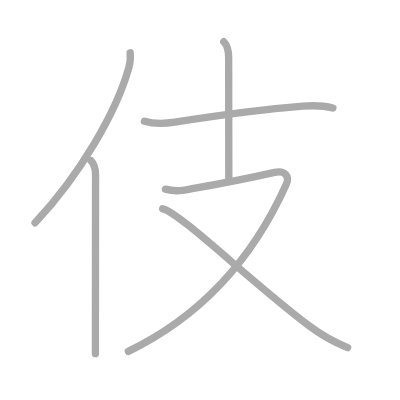
t = 0.00 s
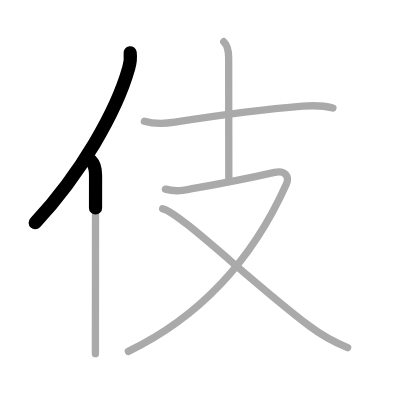
t = 1.25 s
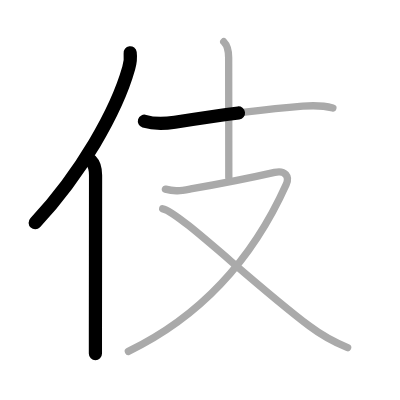
t = 2.50 s
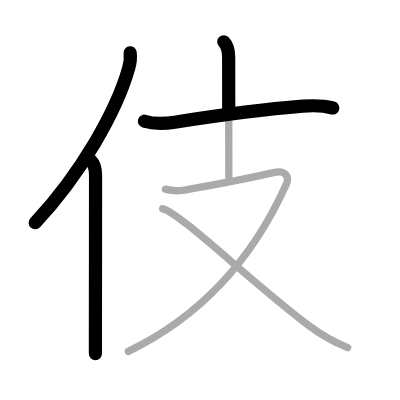
t = 3.50 s
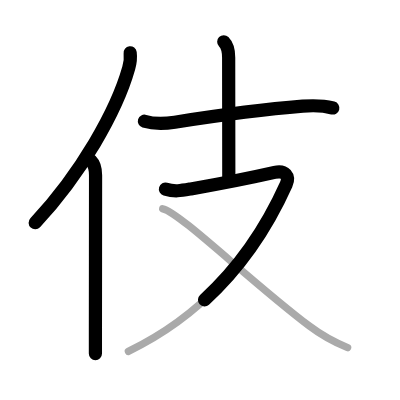
t = 4.75 s
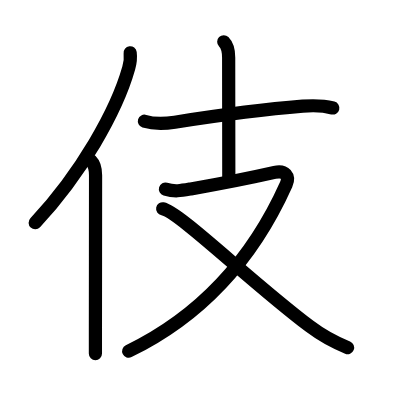
t = 6.00 s

The animated SVG that drew these frames (rendered in a browser with its animation timeline set to each time). Animation: 6 SMIL elements (animate=6); one cycle of 6.00 s.

<?xml version="1.0" standalone="no"?>
<!DOCTYPE svg PUBLIC "-//W3C//DTD SVG 1.1//EN"   "http://www.w3.org/Graphics/SVG/1.1/DTD/svg11.dtd">
<svg width="400px" height="400px"  version="1.1" xmlns="http://www.w3.org/2000/svg">
  <defs>
    <marker id="Triangle" viewBox="0 0 10 10" refX="0" refY="5" markerUnits="strokeWidth" markerWidth="3" style="stroke-opacity:0%;fill:#aaaaaa;" markerHeight="2" orient="auto">
      <path d="M 0 0 L 10 5 L 0 10 z" />
    </marker>
    
    <marker id="Arrow" viewBox="0 0 10 10" refX="5" refY="5" markerUnits="strokeWidth" markerWidth="1.8" style="stroke-opacity:0%;fill:#770000;" markerHeight="2" orient="auto">
      <path d="M 0 4 L 6 4 L 4 1 L 10 5 L 4 9 L 6 6 L 0 6 z" />
        <circle cx="5" cy="5" r="5" />
      </marker>
    
    <marker id="TriangleRed" viewBox="0 0 10 10" refX="0" refY="5" markerUnits="strokeWidth" markerWidth="3" style="stroke-opacity:0%;fill:#CC0000;" markerHeight="2" orient="auto">
      <path d="M 0 0 L 10 5 L 0 10 z" />
    </marker>
    
    <marker id="ArrowRed" viewBox="0 0 10 10" refX="5" refY="5" markerUnits="strokeWidth" markerWidth="1.8" style="stroke-opacity:0%;fill:#CC0000;" markerHeight="2" orient="auto">
      <path d="M 0 4 L 6 4 L 4 1 L 10 5 L 4 9 L 6 6 L 0 6 z" />
        <circle cx="5" cy="5" r="5" />
      </marker>
    
  </defs>
  
  <path style="fill:#ffffff; fill-opacity:100%; fill-rule:evenodd; stroke-width:0;" d="M 0 0 L 400px 0 L 400px 400px L 0 400px L 0 0" />

  <g transform="scale(3.6697247706422 3.6697247706422)">
<path style="fill:none; fill-opacity:0%; fill-rule:evenodd; stroke:#aaaaaa; stroke-opacity:100%; stroke-width: 1.5pt; stroke-linejoin:round; stroke-linecap:round;" d="M35.47 14.39c0.16 1.27 0.04 2.61-0.39 4.16C31.75 30.38 22.04 47.39 9.56 60.72"></path>
<path style="fill:none; fill-opacity:0%; fill-rule:evenodd; stroke:#aaaaaa; stroke-opacity:100%; stroke-width: 1.5pt; stroke-linejoin:round; stroke-linecap:round;" d="M24.78 43.75c0.98 0.98 1.26 2.12 1.26 3.98c0 10.43-0.03 29.67-0.04 41.51c0 2.94 0 5.4 0 7.14"></path>
<path style="fill:none; fill-opacity:0%; fill-rule:evenodd; stroke:#aaaaaa; stroke-opacity:100%; stroke-width: 1.5pt; stroke-linejoin:round; stroke-linecap:round;" d="M39.35 33.03c2.77 0.85 5.78 0.66 8.28 0.27c12.58-1.96 23.12-3.42 34.86-4.36c2.71-0.22 5.58-0.2 8.22 0.49"></path>
<path style="fill:none; fill-opacity:0%; fill-rule:evenodd; stroke:#aaaaaa; stroke-opacity:100%; stroke-width: 1.5pt; stroke-linejoin:round; stroke-linecap:round;" d="M60.97 11.38c1.07 1.07 1.34 2.49 1.34 4.33c0 5.29 0.04 26.29 0.04 32.67"></path>
<path style="fill:none; fill-opacity:0%; fill-rule:evenodd; stroke:#aaaaaa; stroke-opacity:100%; stroke-width: 1.5pt; stroke-linejoin:round; stroke-linecap:round;" d="M45.08 51.54c2.56 0.76 4.26 0.42 6.92-0.05c7.88-1.37 14.5-2.62 22.83-4.51c2.85-0.65 4.17 1.04 3.15 3.3c-8.74 19.46-22.61 35.58-43 45.46"></path>
<path style="fill:none; fill-opacity:0%; fill-rule:evenodd; stroke:#aaaaaa; stroke-opacity:100%; stroke-width: 1.5pt; stroke-linejoin:round; stroke-linecap:round;" d="M44.33 56.89c4.46 0.83 23.8 19.73 39.98 31.95c3.35 2.53 6.53 4.31 10.42 5.88"></path>

<path style="fill:none; fill-opacity:0%; fill-rule:evenodd; stroke:#000000; stroke-opacity:100%; stroke-width: 2.7pt; stroke-linejoin:round; stroke-linecap:round;" d="M35.47 14.39c0.16 1.27 0.04 2.61-0.39 4.16C31.75 30.38 22.04 47.39 9.56 60.72" pathLength="100" stroke-dashoffset="100" stroke-dasharray="100 105"><animate id="dashAnim1" attributeName="stroke-dashoffset" from="100" to="0" dur="1s" calcMode="linear" fill="freeze"/></path>
<path style="fill:none; fill-opacity:0%; fill-rule:evenodd; stroke:#000000; stroke-opacity:100%; stroke-width: 2.7pt; stroke-linejoin:round; stroke-linecap:round;" d="M24.78 43.75c0.98 0.98 1.26 2.12 1.26 3.98c0 10.43-0.03 29.67-0.04 41.51c0 2.94 0 5.4 0 7.14" pathLength="100" stroke-dashoffset="100" stroke-dasharray="100 105"><animate id="dashAnim2" attributeName="stroke-dashoffset" from="100" to="0" dur="1s" calcMode="linear" begin="dashAnim1.end" fill="freeze"/></path>
<path style="fill:none; fill-opacity:0%; fill-rule:evenodd; stroke:#000000; stroke-opacity:100%; stroke-width: 2.7pt; stroke-linejoin:round; stroke-linecap:round;" d="M39.35 33.03c2.77 0.85 5.78 0.66 8.28 0.27c12.58-1.96 23.12-3.42 34.86-4.36c2.71-0.22 5.58-0.2 8.22 0.49" pathLength="100" stroke-dashoffset="100" stroke-dasharray="100 105"><animate id="dashAnim3" attributeName="stroke-dashoffset" from="100" to="0" dur="1s" calcMode="linear" begin="dashAnim2.end" fill="freeze"/></path>
<path style="fill:none; fill-opacity:0%; fill-rule:evenodd; stroke:#000000; stroke-opacity:100%; stroke-width: 2.7pt; stroke-linejoin:round; stroke-linecap:round;" d="M60.97 11.38c1.07 1.07 1.34 2.49 1.34 4.33c0 5.29 0.04 26.29 0.04 32.67" pathLength="100" stroke-dashoffset="100" stroke-dasharray="100 105"><animate id="dashAnim4" attributeName="stroke-dashoffset" from="100" to="0" dur="1s" calcMode="linear" begin="dashAnim3.end" fill="freeze"/></path>
<path style="fill:none; fill-opacity:0%; fill-rule:evenodd; stroke:#000000; stroke-opacity:100%; stroke-width: 2.7pt; stroke-linejoin:round; stroke-linecap:round;" d="M45.08 51.54c2.56 0.76 4.26 0.42 6.92-0.05c7.88-1.37 14.5-2.62 22.83-4.51c2.85-0.65 4.17 1.04 3.15 3.3c-8.74 19.46-22.61 35.58-43 45.46" pathLength="100" stroke-dashoffset="100" stroke-dasharray="100 105"><animate id="dashAnim5" attributeName="stroke-dashoffset" from="100" to="0" dur="1s" calcMode="linear" begin="dashAnim4.end" fill="freeze"/></path>
<path style="fill:none; fill-opacity:0%; fill-rule:evenodd; stroke:#000000; stroke-opacity:100%; stroke-width: 2.7pt; stroke-linejoin:round; stroke-linecap:round;" d="M44.33 56.89c4.46 0.83 23.8 19.73 39.98 31.95c3.35 2.53 6.53 4.31 10.42 5.88" pathLength="100" stroke-dashoffset="100" stroke-dasharray="100 105"><animate id="dashAnim6" attributeName="stroke-dashoffset" from="100" to="0" dur="1s" calcMode="linear" begin="dashAnim5.end" fill="freeze"/></path>

</g>

</svg>  
          
